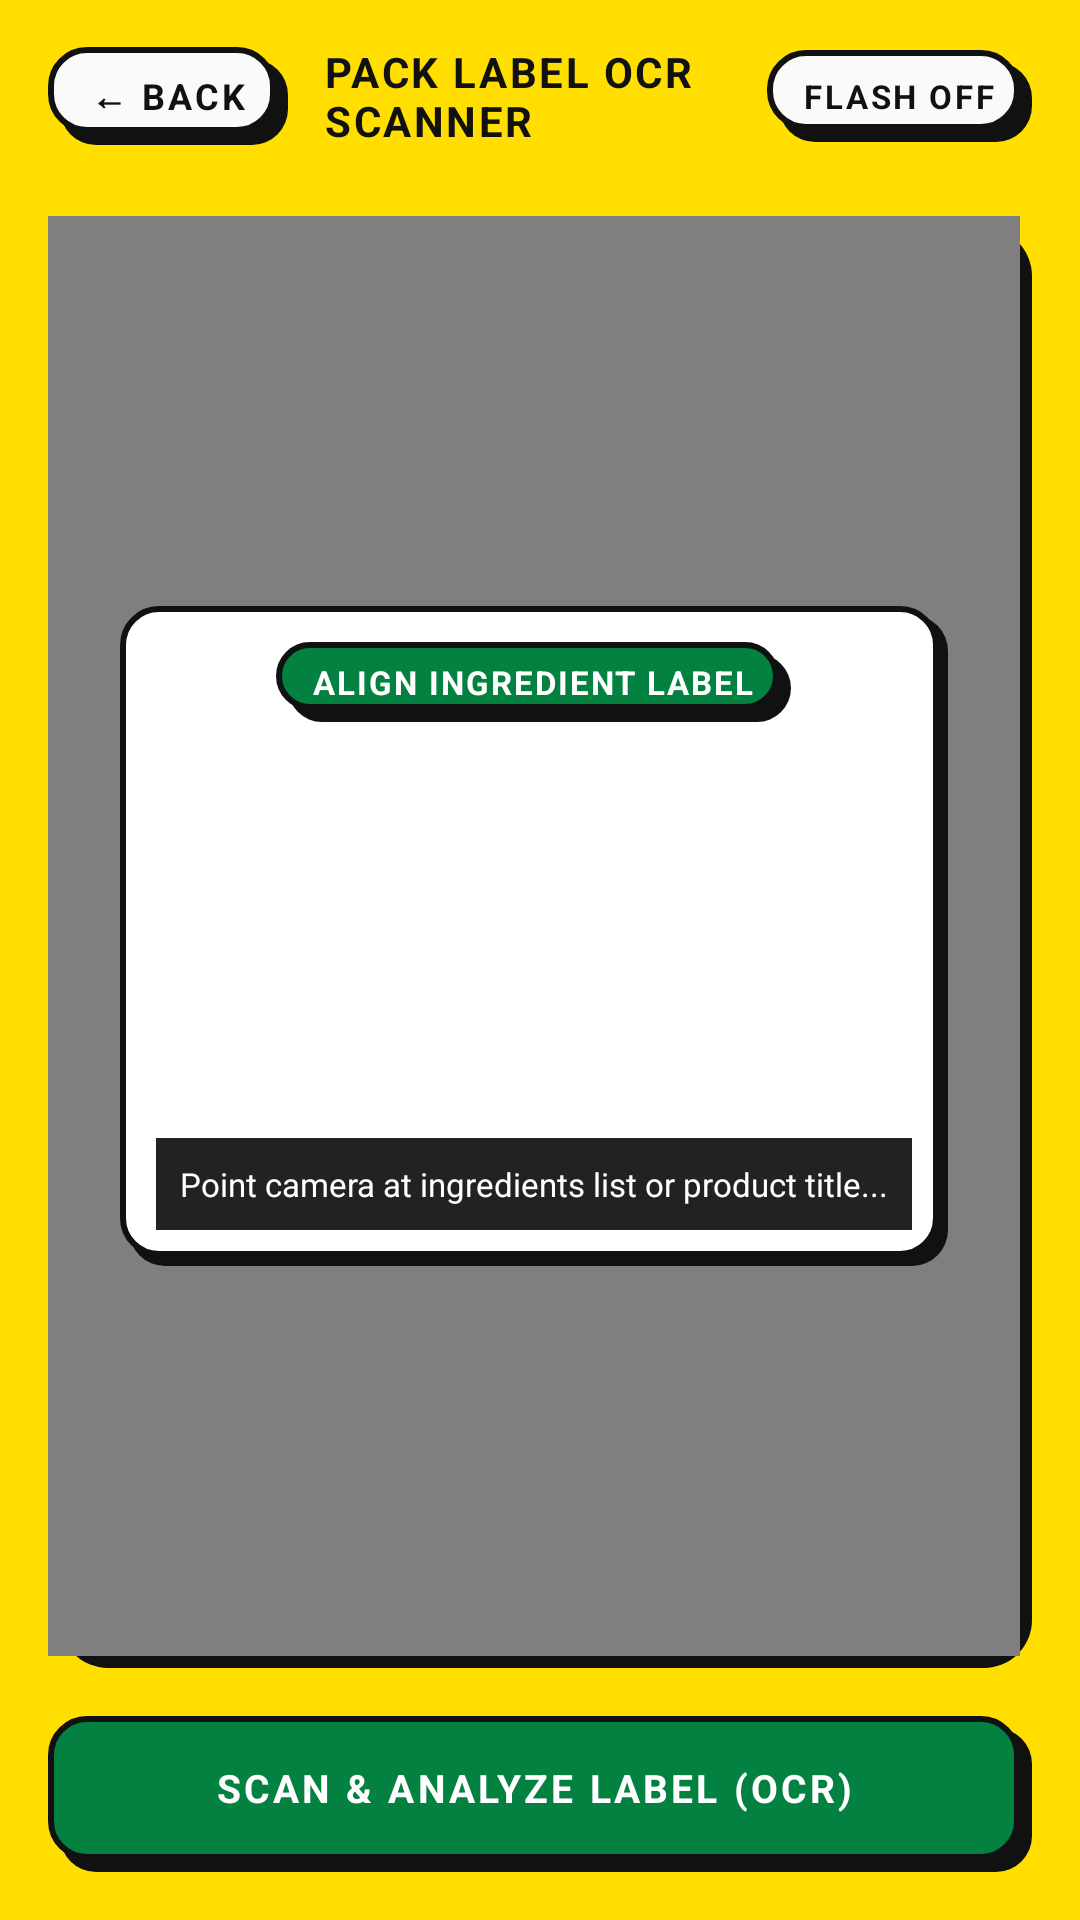

Write the Android layout XML for this screen, with the resource values it uses.
<!-- AndroidManifest.xml: application theme Theme.NeutriScore -->
<!-- res/layout/activity_label_ocr_scanner.xml -->
<?xml version="1.0" encoding="utf-8"?>
<LinearLayout xmlns:android="http://schemas.android.com/apk/res/android"
    android:layout_width="match_parent"
    android:layout_height="match_parent"
    android:background="@color/brutal_yellow"
    android:fitsSystemWindows="true"
    android:orientation="vertical">

    <LinearLayout
        android:layout_width="match_parent"
        android:layout_height="64dp"
        android:gravity="center_vertical"
        android:orientation="horizontal"
        android:paddingStart="16dp"
        android:paddingEnd="16dp">

        <TextView
            android:id="@+id/btnBackOcr"
            android:layout_width="wrap_content"
            android:layout_height="wrap_content"
            android:background="@drawable/bg_neo_button_secondary"
            android:clickable="true"
            android:focusable="true"
            android:letterSpacing="0.08"
            android:paddingStart="14dp"
            android:paddingTop="8dp"
            android:paddingEnd="14dp"
            android:paddingBottom="8dp"
            android:text="← BACK"
            android:textColor="@color/nb_black"
            android:textSize="12sp"
            android:textStyle="bold" />

        <TextView
            android:layout_width="0dp"
            android:layout_height="wrap_content"
            android:layout_marginStart="12dp"
            android:layout_weight="1"
            android:letterSpacing="0.06"
            android:text="PACK LABEL OCR SCANNER"
            android:textColor="@color/nb_black"
            android:textSize="14sp"
            android:textStyle="bold" />

        <TextView
            android:id="@+id/btnToggleFlashOcr"
            android:layout_width="wrap_content"
            android:layout_height="wrap_content"
            android:background="@drawable/bg_neo_button_secondary"
            android:clickable="true"
            android:focusable="true"
            android:letterSpacing="0.08"
            android:paddingStart="12dp"
            android:paddingTop="8dp"
            android:paddingEnd="12dp"
            android:paddingBottom="8dp"
            android:text="FLASH OFF"
            android:textColor="@color/nb_black"
            android:textSize="11sp"
            android:textStyle="bold" />
    </LinearLayout>

    <FrameLayout
        android:layout_width="match_parent"
        android:layout_height="0dp"
        android:layout_marginStart="16dp"
        android:layout_marginTop="8dp"
        android:layout_marginEnd="16dp"
        android:layout_weight="1"
        android:background="@drawable/bg_neo_card">

        <FrameLayout
            android:layout_width="match_parent"
            android:layout_height="match_parent"
            android:layout_marginEnd="4dp"
            android:layout_marginBottom="4dp"
            android:background="@color/nb_black">

            <androidx.camera.view.PreviewView
                android:id="@+id/ocrPreviewView"
                android:layout_width="match_parent"
                android:layout_height="match_parent" />

            <FrameLayout
                android:layout_width="match_parent"
                android:layout_height="220dp"
                android:layout_gravity="center"
                android:layout_marginStart="24dp"
                android:layout_marginEnd="24dp"
                android:background="@drawable/bg_neo_input">

                <TextView
                    android:id="@+id/tvOcrStatusBadge"
                    android:layout_width="wrap_content"
                    android:layout_height="wrap_content"
                    android:layout_gravity="top|center_horizontal"
                    android:layout_marginTop="12dp"
                    android:background="@drawable/bg_neo_button_primary"
                    android:letterSpacing="0.06"
                    android:paddingStart="12dp"
                    android:paddingTop="6dp"
                    android:paddingEnd="12dp"
                    android:paddingBottom="6dp"
                    android:text="ALIGN INGREDIENT LABEL"
                    android:textColor="@color/white"
                    android:textSize="11sp"
                    android:textStyle="bold" />

                <TextView
                    android:id="@+id/tvOcrLiveSnippet"
                    android:layout_width="match_parent"
                    android:layout_height="wrap_content"
                    android:layout_gravity="bottom"
                    android:layout_margin="12dp"
                    android:background="#DD000000"
                    android:ellipsize="end"
                    android:maxLines="3"
                    android:padding="8dp"
                    android:text="Point camera at ingredients list or product title..."
                    android:textColor="@color/white"
                    android:textSize="11sp" />
            </FrameLayout>
        </FrameLayout>
    </FrameLayout>

    <LinearLayout
        android:layout_width="match_parent"
        android:layout_height="wrap_content"
        android:orientation="vertical"
        android:padding="16dp">

        <FrameLayout
            android:layout_width="match_parent"
            android:layout_height="52dp"
            android:background="@drawable/bg_neo_button_primary">

            <TextView
                android:id="@+id/btnCaptureLabelOcr"
                android:layout_width="match_parent"
                android:layout_height="match_parent"
                android:layout_marginEnd="4dp"
                android:layout_marginBottom="4dp"
                android:clickable="true"
                android:focusable="true"
                android:gravity="center"
                android:letterSpacing="0.08"
                android:text="SCAN &amp; ANALYZE LABEL (OCR)"
                android:textColor="@color/white"
                android:textSize="13sp"
                android:textStyle="bold" />
        </FrameLayout>
    </LinearLayout>
</LinearLayout>
<!-- resources referenced by this layout -->
<resources>
  <color name="brutal_yellow">#FFFFDE00</color>
  <color name="nb_black">#FF111111</color>
  <color name="white">#FFFFFFFF</color>
  <!-- drawable bg_neo_button_primary (drawable) -->
  <?xml version="1.0" encoding="utf-8"?>
  <layer-list xmlns:android="http://schemas.android.com/apk/res/android">
  
      <item
          android:left="4dp"
          android:top="4dp">
          <shape android:shape="rectangle">
              <solid android:color="@color/nb_shadow" />
              <corners android:radius="12dp" />
          </shape>
      </item>
  
      <item
          android:bottom="4dp"
          android:right="4dp">
          <shape android:shape="rectangle">
              <solid android:color="@color/nutri_a" />
              <stroke
                  android:width="2dp"
                  android:color="@color/nb_border" />
              <corners android:radius="12dp" />
          </shape>
      </item>
  </layer-list>
  <!-- drawable bg_neo_button_secondary (drawable) -->
  <?xml version="1.0" encoding="utf-8"?>
  <layer-list xmlns:android="http://schemas.android.com/apk/res/android">
  
      <item
          android:left="4dp"
          android:top="4dp">
          <shape android:shape="rectangle">
              <solid android:color="@color/nb_shadow" />
              <corners android:radius="12dp" />
          </shape>
      </item>
  
      <item
          android:bottom="4dp"
          android:right="4dp">
          <shape android:shape="rectangle">
              <solid android:color="@color/nb_bg_cream" />
              <stroke
                  android:width="2dp"
                  android:color="@color/nb_border" />
              <corners android:radius="12dp" />
          </shape>
      </item>
  </layer-list>
  <!-- drawable bg_neo_card (drawable) -->
  <?xml version="1.0" encoding="utf-8"?>
  <layer-list xmlns:android="http://schemas.android.com/apk/res/android">
  
      <item
          android:left="4dp"
          android:top="4dp">
          <shape android:shape="rectangle">
              <solid android:color="@color/nb_shadow" />
              <corners android:radius="16dp" />
          </shape>
      </item>
  
      <item
          android:bottom="4dp"
          android:right="4dp">
          <shape android:shape="rectangle">
              <solid android:color="@color/nb_card_white" />
              <stroke
                  android:width="2dp"
                  android:color="@color/nb_border" />
              <corners android:radius="16dp" />
          </shape>
      </item>
  </layer-list>
  <!-- drawable bg_neo_input (drawable) -->
  <?xml version="1.0" encoding="utf-8"?>
  <layer-list xmlns:android="http://schemas.android.com/apk/res/android">
  
      <item
          android:left="3dp"
          android:top="3dp">
          <shape android:shape="rectangle">
              <solid android:color="@color/nb_shadow" />
              <corners android:radius="12dp" />
          </shape>
      </item>
  
      <item
          android:bottom="3dp"
          android:right="3dp">
          <shape android:shape="rectangle">
              <solid android:color="@color/nb_card_white" />
              <stroke
                  android:width="2dp"
                  android:color="@color/nb_border" />
              <corners android:radius="12dp" />
          </shape>
      </item>
  </layer-list>
  <style name="Theme.NeutriScore" parent="Base.Theme.NeutriScore" />
  <color name="nb_shadow">#FF111111</color>
  <color name="nutri_a">#FF038141</color>
  <color name="nb_border">#FF111111</color>
  <color name="nb_bg_cream">#FFFAFAF9</color>
  <color name="nb_card_white">#FFFFFFFF</color>
  <style name="Base.Theme.NeutriScore" parent="Theme.Material3.Light.NoActionBar">
          <item name="android:windowBackground">@color/nb_bg_cream</item>
          <item name="android:statusBarColor">@color/nb_bg_cream</item>
          <item name="android:navigationBarColor">@color/nb_bg_cream</item>
          <item name="android:windowLightStatusBar" tools:targetApi="m">true</item>
          <item name="android:windowLightNavigationBar" tools:targetApi="o_mr1">true</item>
      </style>
</resources>
